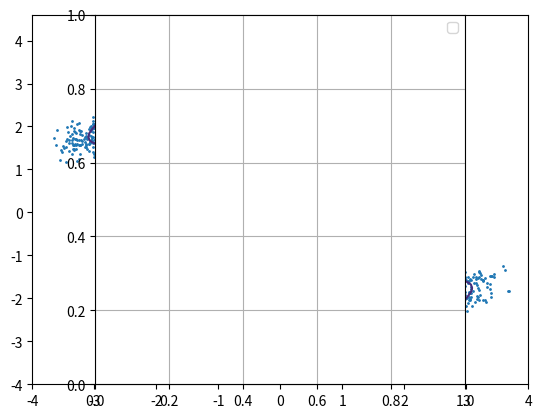

Write the Python code that produced this figure.
"""
Perform a simple Multiple Try Metropolis algorithm
"""
import numpy as np
import matplotlib.pyplot as plt

LAM = 12


def likelihood(x):
    """
    Likelihood of x

    Parameters
    ----------
    x : 1d-array or 2d-array
        Array containing the horizontal and vertical component of one or several
        vectors.

    Returns
    -------
    likelihood : float or 1d-array
        Likelihood of vector x.
    """
    # Convert the argument into 2d-array in order to make this function capable of
    # computing likelihoods for multiple vectors
    x = np.atleast_2d(x)
    x1 = x[:, 0]
    x2 = x[:, 1]
    return np.exp(-(x1 ** 2 + x2 ** 2 + (x1 * x2) ** 2) - 2 * LAM * x1 * x2 / 2)


# Define parameters like number of iterations, number of trials, sigma for the T(x, y)
# distribution
iterations = int(10e3)
n_trials = 20
sigma = 3

# Run MTM
# -------
accepted_points = []
x = np.array([0, 0])
for i in range(iterations):
    # Get y_trials around x with gaussian probability
    y_trials = x + sigma * np.random.randn(n_trials, 2)
    # Compute probability of each element of y_trials
    probabilities_y = likelihood(y_trials)
    # Select y among the y_trials with probability of pi(y_trials)
    # I have to normalize the probabilities in order to sum one
    index = np.random.choice(n_trials, p=probabilities_y / probabilities_y.sum())
    y = y_trials[index]

    # Generate the reference set (assign the current x to the last element of the set)
    reference_set = y + sigma * np.random.randn(n_trials, 2)
    reference_set[-1] = x
    # Compute the generalized M-H ratio
    rg = min(1, probabilities_y.sum() / likelihood(reference_set).sum())
    # Lets accept y with probability rg
    if rg > np.random.rand():
        accepted_points.append(y)
        x = y
accepted_points = np.array(accepted_points)


# Plot results and target PDF
x1 = np.linspace(-4, 4, 101)
x1, x2 = np.meshgrid(x1, x1)
target = likelihood(np.hstack((x1[:, np.newaxis], x2[:, np.newaxis])))
target = target.reshape(x1.shape)

plt.contour(x1, x2, target)
plt.scatter(
    accepted_points[:, 0], accepted_points[:, 1], s=1, label="Accepted points by MTM"
)
plt.axes().set_aspect("equal")
plt.grid()
plt.legend()
plt.show()
